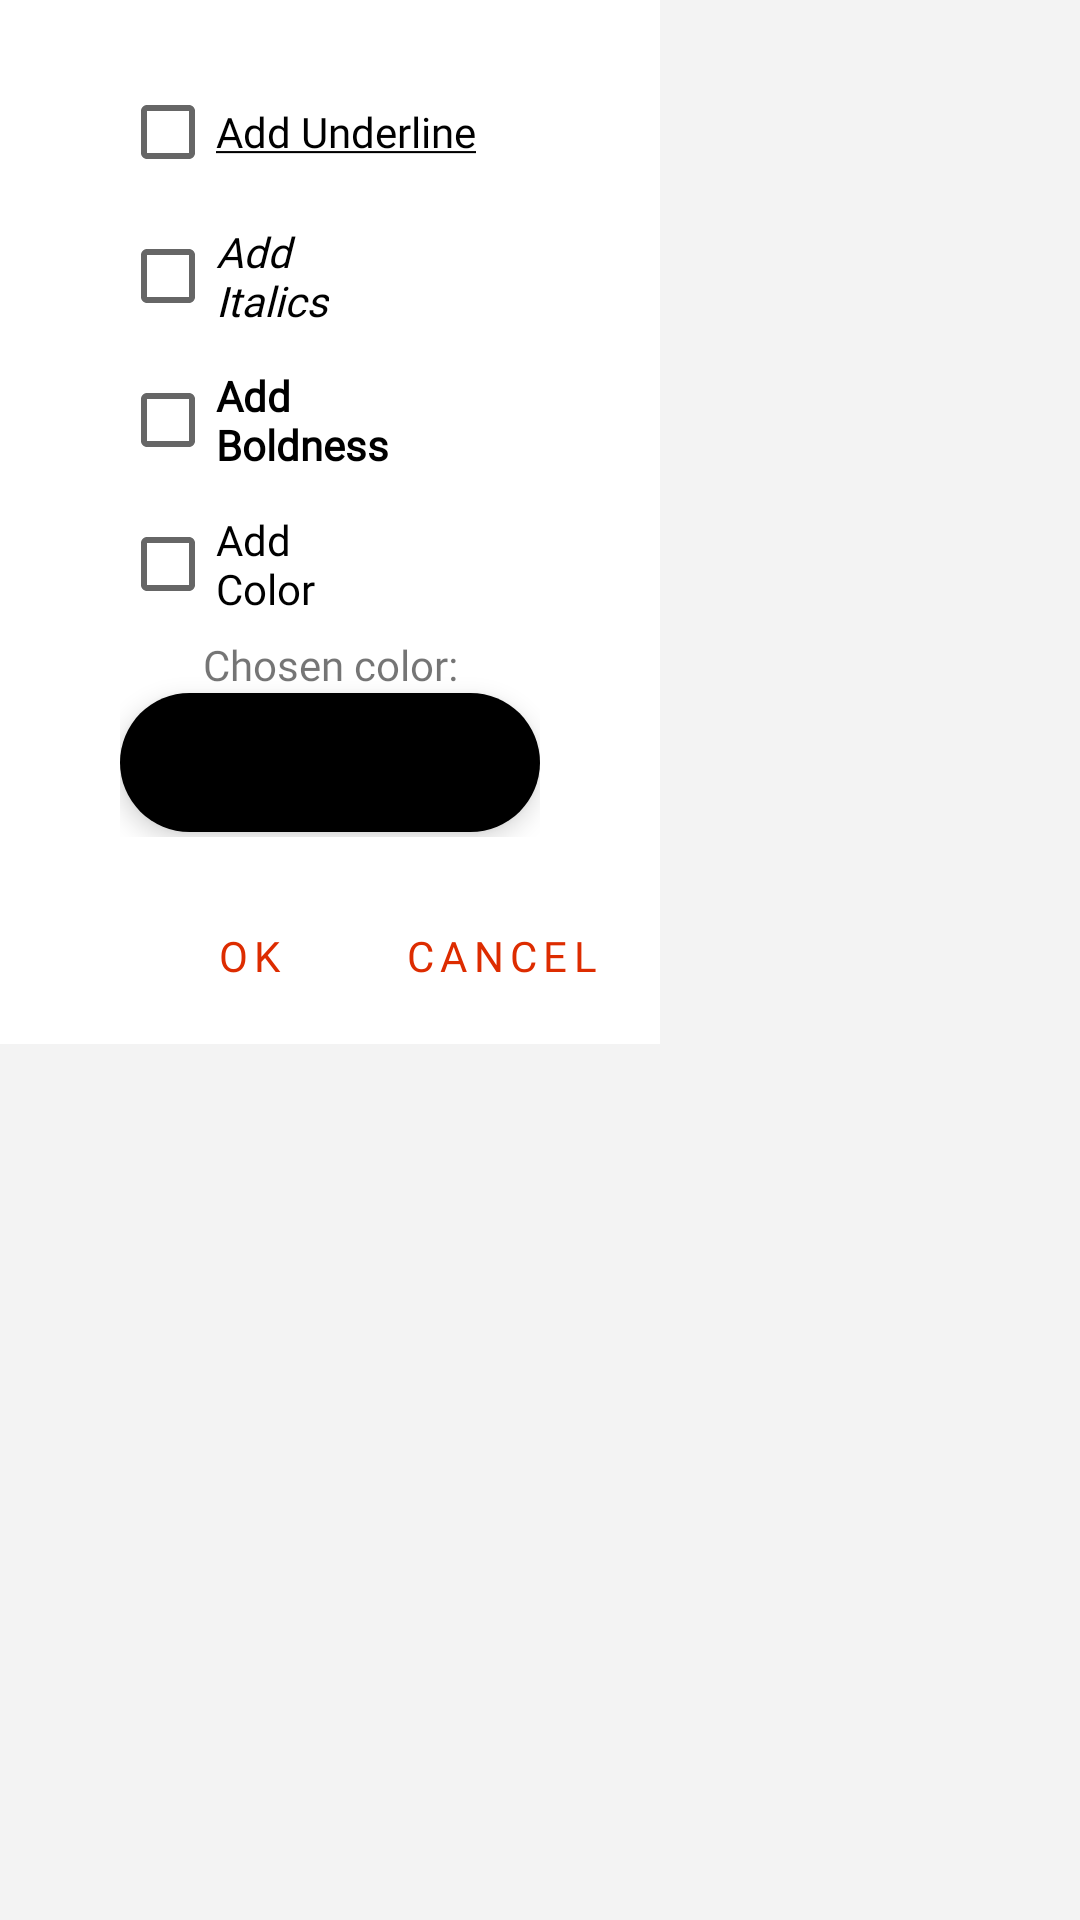

The Android layout XML behind this screen, and the referenced resources:
<!-- AndroidManifest.xml: application theme Theme.AndroidSubtitleEditor -->
<!-- res/layout/markup_dialog.xml -->
<?xml version="1.0" encoding="utf-8"?>
<ScrollView xmlns:android="http://schemas.android.com/apk/res/android"
    xmlns:app="http://schemas.android.com/apk/res-auto"
    android:layout_height="match_parent"
    android:layout_width="match_parent">
<androidx.constraintlayout.widget.ConstraintLayout
    android:layout_width="wrap_content"
    android:background="?attr/colorSecondaryVariant"
    android:layout_height="wrap_content">

    <LinearLayout
        android:id="@+id/linearLayout"
        android:layout_width="wrap_content"
        android:layout_height="wrap_content"
        android:orientation="vertical"
        android:paddingStart="40dp"
        android:paddingEnd="40dp"
        android:paddingTop="20dp"
        android:paddingBottom="10dp"
        app:layout_constraintEnd_toEndOf="parent"
        app:layout_constraintStart_toStartOf="parent"
        app:layout_constraintTop_toTopOf="parent">

        <CheckBox
            android:id="@+id/underlineCheckBox"
            android:layout_width="wrap_content"
            android:layout_height="wrap_content"
            android:text="@string/add_underline" />

        <CheckBox
            android:id="@+id/italicsCheckBox"
            android:layout_width="wrap_content"
            android:layout_height="wrap_content"
            android:text="@string/add_italics"
            android:textStyle="italic" />

        <CheckBox
            android:id="@+id/boldnessCheckBox"
            android:layout_width="wrap_content"
            android:layout_height="wrap_content"
            android:text="@string/add_boldness"
            android:textStyle="bold" />

        <CheckBox
            android:id="@+id/colorCheckBox"
            android:layout_width="wrap_content"
            android:layout_height="wrap_content"
            android:text="@string/add_color" />

        <TextView
            android:id="@+id/textView20"
            android:layout_width="match_parent"
            android:layout_height="wrap_content"
            android:gravity="center"
            android:text="@string/chosen_color" />

        <TextView
            android:id="@+id/selected_color"
            style="?android:attr/buttonStyle"
            android:layout_width="140dp"
            android:contentDescription="@string/choose_color_menu"
            android:layout_height="wrap_content"
            android:background="@drawable/shadow_regular"
            android:backgroundTint="@color/black" />


    </LinearLayout>

    <TextView
        android:id="@+id/ok_button"
        android:layout_width="wrap_content"
        android:layout_height="wrap_content"
        android:letterSpacing="0.15"
        android:padding="20dp"
        android:text="@string/ok"
        android:textAllCaps="true"
        android:textColor="?android:attr/colorPrimary"
        app:layout_constraintEnd_toStartOf="@+id/cancel_button"
        app:layout_constraintTop_toTopOf="@+id/cancel_button" />

    <TextView
        android:id="@+id/cancel_button"
        android:layout_width="wrap_content"
        android:layout_height="wrap_content"
        android:letterSpacing="0.15"
        android:padding="20dp"
        android:text="@string/cancel"
        android:textAllCaps="true"
        android:textColor="?android:attr/colorPrimary"
        app:layout_constraintEnd_toEndOf="parent"
        app:layout_constraintTop_toBottomOf="@id/linearLayout" />
</androidx.constraintlayout.widget.ConstraintLayout>
</ScrollView>
<!-- resources referenced by this layout -->
<resources>
  <color name="black">#FF000000</color>
  <string name="add_boldness">Add\nBoldness</string>
  <string name="add_color">Add\nColor</string>
  <string name="add_italics">Add\nItalics</string>
  <string name="add_underline"><u>Add Underline</u></string>
  <string name="cancel">Cancel</string>
  <string name="choose_color_menu">Choose color menu</string>
  <string name="chosen_color">Chosen color:</string>
  <string name="ok">OK</string>
  <style name="Theme.AndroidSubtitleEditor" parent="Theme.MaterialComponents.DayNight.NoActionBar">
          
          <item name="colorPrimary">@color/orange_button_text</item>
          <item name="colorPrimaryVariant">@color/black</item>
          <item name="colorOnPrimary">@color/black</item>
          
          <item name="buttonStyle">@style/EditStyle</item>
          <item name="android:buttonStyle">@style/regularButtonStyle</item>
          <item name="colorSecondary">@color/white</item>
          <item name="colorAccent">@color/orange_button_text</item>
          <item name="colorPrimaryDark">@color/black</item>
          <item name="colorSecondaryVariant">@color/white</item>
          <item name="colorOnSecondary">@color/black</item>
          <item name="android:colorBackground">@color/grey_alternative</item>
          <item name="colorOnBackground">@color/grey_alternative</item>
          <item name="fontFamily">@font/proxima_nova_regular</item>
  
  
  
  
  
          
          <item name="android:statusBarColor" tools:targetApi="l">?attr/colorPrimaryVariant</item>
          
      </style>
  <color name="white">#FFFFFFFF</color>
  <color name="orange_button_text">#DD2C00</color>
  <style name="EditStyle" parent="TextAppearance.AppCompat">
          <item name="android:textColor">@color/black</item>
          <item name="android:background">@drawable/shadow_regular</item>
          <item name="android:backgroundTint">@color/white</item>
          <item name="android:textSize">18sp</item>
          <item name="android:fontFamily">@font/proxima_nova_regular</item>
      </style>
  <style name="regularButtonStyle" parent="@android:style/Widget.Button.Small">
          <item name="android:textColor">?android:attr/colorPrimary</item>
          <item name="android:textSize">13sp</item>
          <item name="textAllCaps">true</item>
          <item name="android:textStyle">bold</item>
          <item name="android:elevation">5dp</item>
          <item name="android:minHeight">48dp</item>
          <item name="android:layout_height">5dp</item>
          <item name="android:letterSpacing">0.1</item>
          <item name="android:background">@drawable/shadow_regular</item>
          <item name="android:fontFamily">@font/proxima_nova_regular</item>
      </style>
  <color name="grey_alternative">#f3f3f3</color>
</resources>
